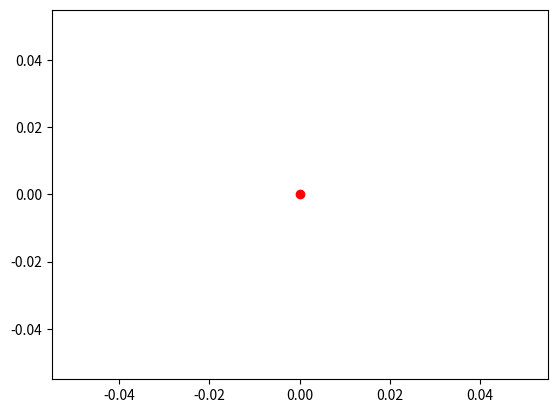

Write Python code to recreate this figure.
import matplotlib.pyplot as plt
import numpy as np
from numpy import sin, cos, pi, linspace

#draw point at origin (0, 0)
plt.plot(0,0, color = 'red', marker = 'o')
mm = 1/2.54  # centimeters in inches
plt.subplots(figsize=(5*mm, 5*mm))

plt.show()